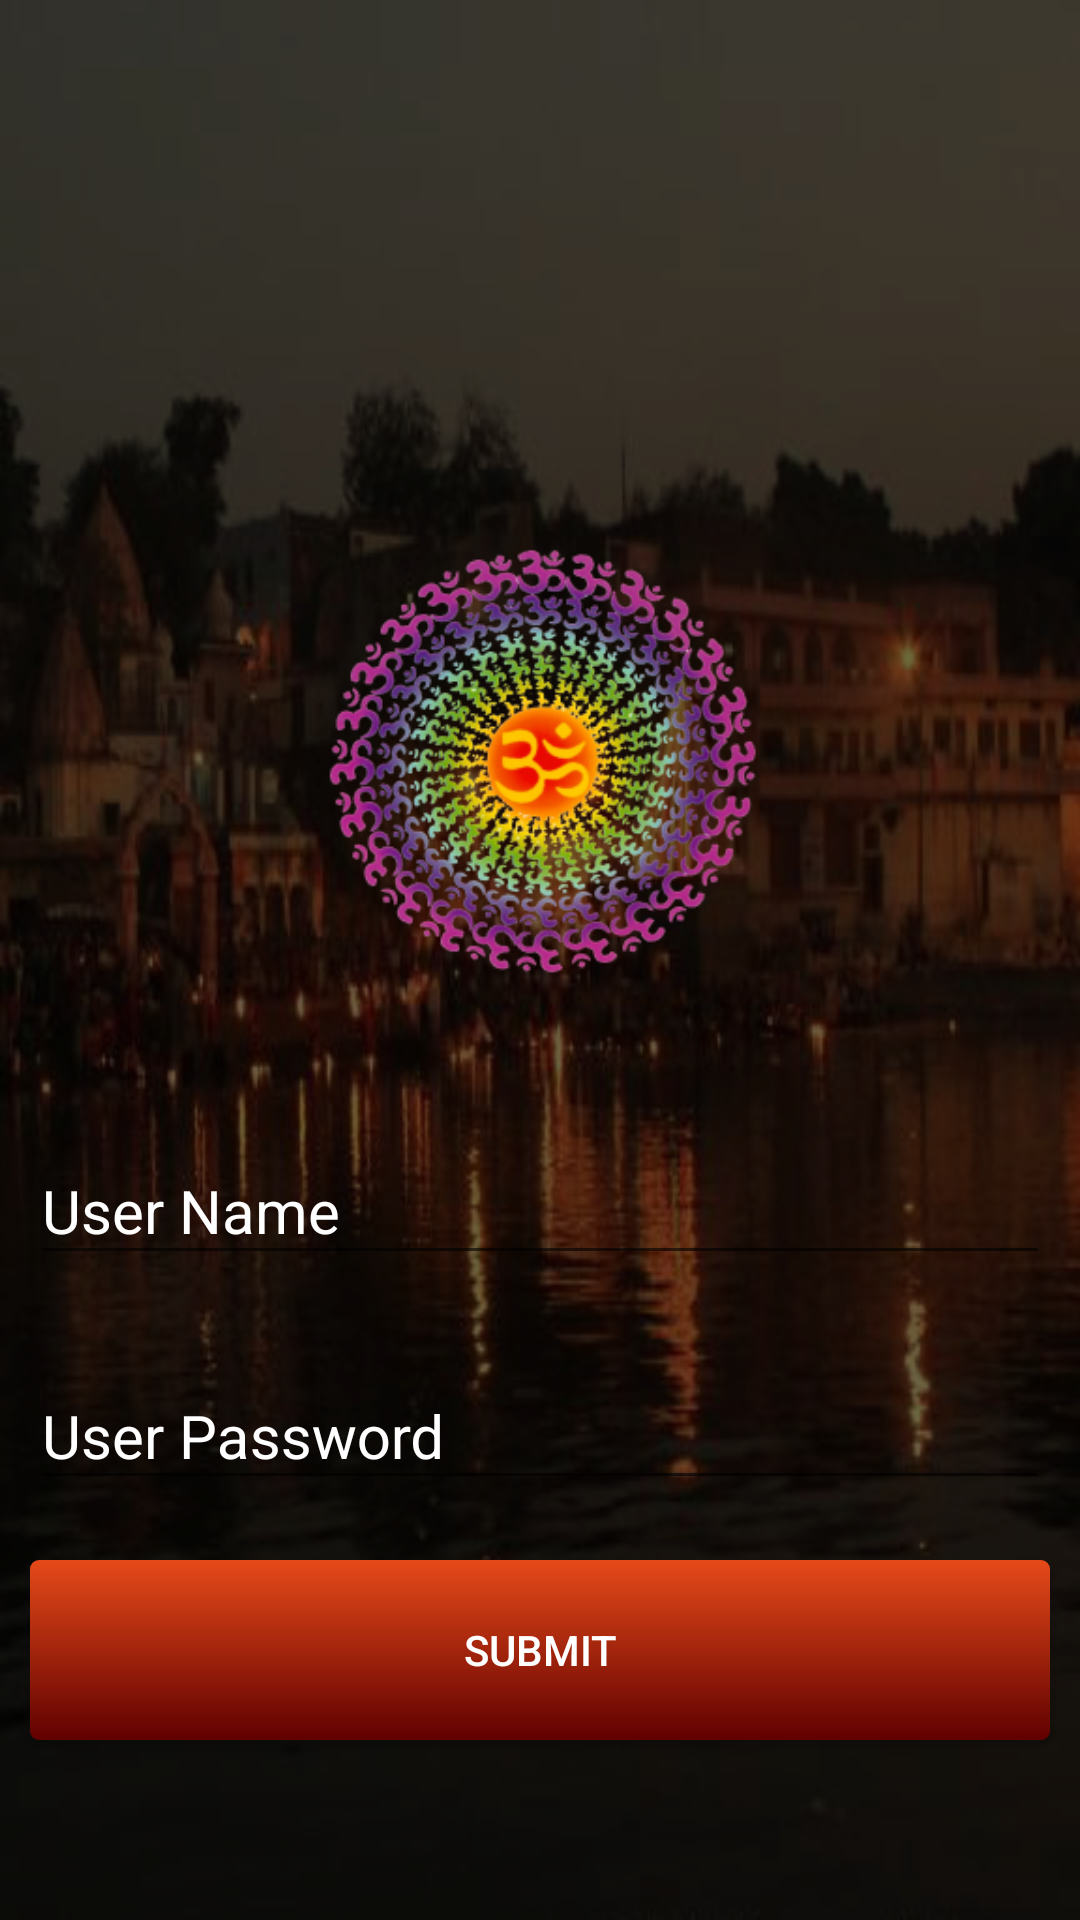

Layout XML and referenced resources for this Android screen:
<!-- AndroidManifest.xml: application theme AppTheme -->
<!-- res/layout/my_login.xml -->
<?xml version="1.0" encoding="utf-8"?>
<LinearLayout xmlns:android="http://schemas.android.com/apk/res/android"
              xmlns:app="http://schemas.android.com/apk/res-auto"
              android:orientation="vertical"
              android:background="@drawable/user_back"
              android:layout_width="match_parent"
              android:layout_height="match_parent">

    <FrameLayout
        android:background="#70000000"
        android:layout_gravity="center"
        android:layout_width="match_parent"
        android:layout_height="match_parent">
        <com.wang.avi.AVLoadingIndicatorView
            android:id="@+id/avi"
            android:layout_marginTop="50dp"
            android:layout_gravity="center"
            android:layout_width="70dp"
            android:layout_height="70dp"
            style="@style/AVLoadingIndicatorView"
            android:visibility="gone"
            app:indicatorColor="#F44336"
            app:indicatorName="BallSpinFadeLoaderIndicator"
            />
        <LinearLayout
            android:id="@+id/layout_home"
            android:gravity="bottom"
            android:orientation="vertical"
            android:layout_width="match_parent"
            android:background="#40000000"
            android:layout_height="match_parent">

            />

            <LinearLayout
                android:orientation="vertical"
                android:layout_width="match_parent"
                android:layout_height="wrap_content">

                <ImageView
                    android:id="@+id/login_icon"
                    android:layout_gravity="center"
                    android:transitionName="profile"
                    android:src="@drawable/om"
                    android:layout_width="150dp"
                    android:layout_marginBottom="40dp"
                    android:layout_height="150dp"/>


                <android.support.design.widget.TextInputLayout
                    android:id="@+id/userNameTIP"
                    android:hint="User Name"
                    android:textColorHint="@android:color/white"
                    android:layout_marginRight="10dp"
                    android:layout_marginLeft="10dp"
                    android:layout_marginBottom="20dp"
                    android:layout_width="match_parent"
                    android:layout_height="wrap_content">
                    <EditText
                        android:textSize="20dp"
                        android:id="@+id/userName"
                        android:textColor="@android:color/white"
                        android:layout_width="match_parent"
                        android:layout_height="wrap_content"
                        android:singleLine="true"/>
                </android.support.design.widget.TextInputLayout>
                <android.support.design.widget.TextInputLayout
                    android:id="@+id/userPasswordTIP"
                    android:hint="User Password"
                    android:textColorHint="@android:color/white"
                    android:layout_marginRight="10dp"
                    android:layout_marginLeft="10dp"
                    android:layout_marginBottom="20dp"
                    android:layout_width="match_parent"
                    android:layout_height="wrap_content">
                    <EditText
                        android:textSize="20dp"
                        android:textColor="@android:color/white"
                        android:id="@+id/userPassword"
                        android:layout_width="match_parent"
                        android:layout_height="wrap_content"
                        android:singleLine="true"/>
                </android.support.design.widget.TextInputLayout>
                <Button
                    android:id="@+id/btn_submit"
                    android:background="@drawable/login_button_back"
                    android:layout_marginRight="10dp"
                    android:layout_marginLeft="10dp"
                    android:gravity="center"
                    android:text="Submit"
                    android:textColor="@android:color/white"
                    android:layout_width="match_parent"
                    android:layout_height="60dp"/>
                <Button
                    android:background="#50000000"
                    android:layout_marginRight="40dp"
                    android:layout_marginLeft="40dp"
                    android:gravity="center"
                    android:visibility="invisible"
                    android:text="Submit"
                    android:textColor="@android:color/white"
                    android:layout_width="match_parent"
                    android:layout_height="60dp"/>

            </LinearLayout>
        </LinearLayout>
    </FrameLayout>


</LinearLayout>
<!-- resources referenced by this layout -->
<resources>
  <!-- drawable login_button_back (drawable) -->
  <selector xmlns:android="http://schemas.android.com/apk/res/android" >
      <item >
          <shape android:shape="rectangle"  >
              <corners android:radius="3dip" />
              <gradient android:angle="-90" android:startColor="@color/colorPrimaryDark" android:endColor="#600000" />
          </shape>
      </item>
  </selector>
  <!-- drawable om: png bitmap (drawable, 114488 bytes) -->
  <!-- drawable user_back: jpg bitmap (drawable, 41878 bytes) -->
  <style name="AppTheme" parent="Theme.AppCompat.Light.NoActionBar">
          
          <item name="colorPrimary">@color/colorPrimary</item>
          <item name="colorPrimaryDark">@color/colorPrimaryDark</item>
          <item name="colorAccent">@color/colorAccent</item>
          <item name="android:windowContentTransitions">true</item>
          <item name="android:actionMenuTextColor">@android:color/white</item>
      </style>
  <color name="colorPrimaryDark">#E64A19</color>
  <color name="colorPrimary">#FF5722</color>
  <color name="colorAccent">#7C4DFF</color>
</resources>
